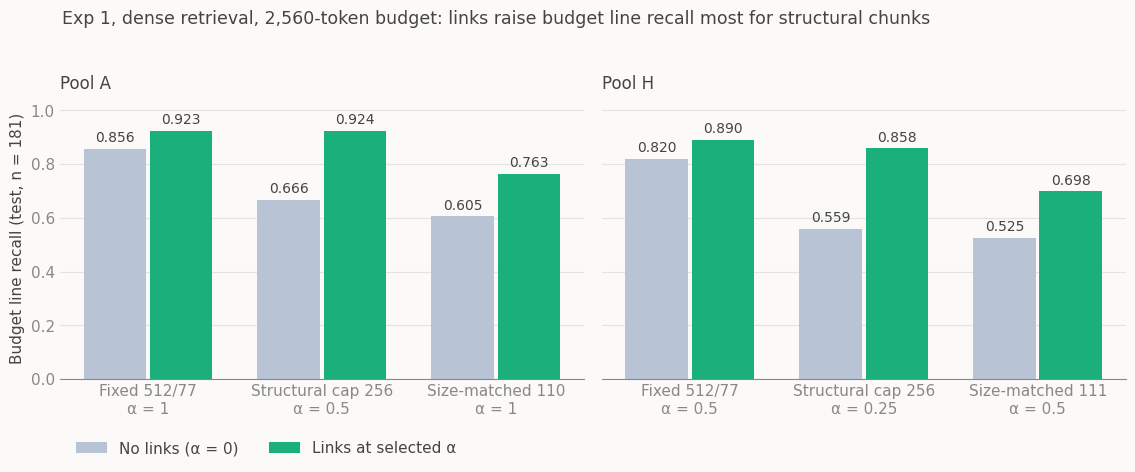

This chart was generated by the following Python code:
import matplotlib.pyplot as plt
plt.rcParams.update({'font.family':'DejaVu Sans','font.size':11})
bg='#fbfaf8'; txt='#444444'; grid='#e3e3e3'
before_c='#b8c4d6'; after_c='#1bb07b'
data={'Pool A':[('Fixed 512/77',1,0.856,0.923),('Structural cap 256',0.5,0.666,0.924),('Size-matched 110',1,0.605,0.763)],
      'Pool H':[('Fixed 512/77',0.5,0.820,0.890),('Structural cap 256',0.25,0.559,0.858),('Size-matched 111',0.5,0.525,0.698)]}
fig,axes=plt.subplots(1,2,figsize=(11.5,4.6),sharey=True,facecolor=bg)
w=0.36
for ax,(pool,rows) in zip(axes,data.items()):
    ax.set_facecolor(bg)
    for i,(name,a,b0,b1) in enumerate(rows):
        r0=ax.bar(i-w/2-0.01,b0,w,color=before_c,label='No links (α = 0)' if i==0 else None)
        r1=ax.bar(i+w/2+0.01,b1,w,color=after_c,label='Links at selected α' if i==0 else None)
        ax.text(i-w/2-0.01,b0+0.015,f'{b0:.3f}',ha='center',va='bottom',color=txt,fontsize=10)
        ax.text(i+w/2+0.01,b1+0.015,f'{b1:.3f}',ha='center',va='bottom',color=txt,fontsize=10)
    ax.set_xticks(range(3)); ax.set_xticklabels([f'{n}\nα = {a:g}' for n,a,_,_ in rows],color=txt)
    ax.set_title(pool,color=txt,fontsize=12,loc='left')
    ax.set_ylim(0,1.05); ax.yaxis.grid(True,color=grid); ax.set_axisbelow(True)
    for s in ['top','right','left']: ax.spines[s].set_visible(False)
    ax.spines['bottom'].set_color('#888888'); ax.tick_params(colors='#888888',length=0)
axes[0].set_ylabel('Budget line recall (test, n = 181)',color=txt)
fig.suptitle('Exp 1, dense retrieval, 2,560-token budget: links raise budget line recall most for structural chunks',x=0.06,ha='left',color=txt,fontsize=12.5)
h,l=axes[0].get_legend_handles_labels()
fig.legend(h,l,loc='lower left',bbox_to_anchor=(0.06,-0.02),ncol=2,frameon=False,labelcolor=txt)
fig.tight_layout(rect=(0,0.06,1,0.95))
fig.savefig('fig_exp1_links.png',dpi=200,facecolor=bg)
